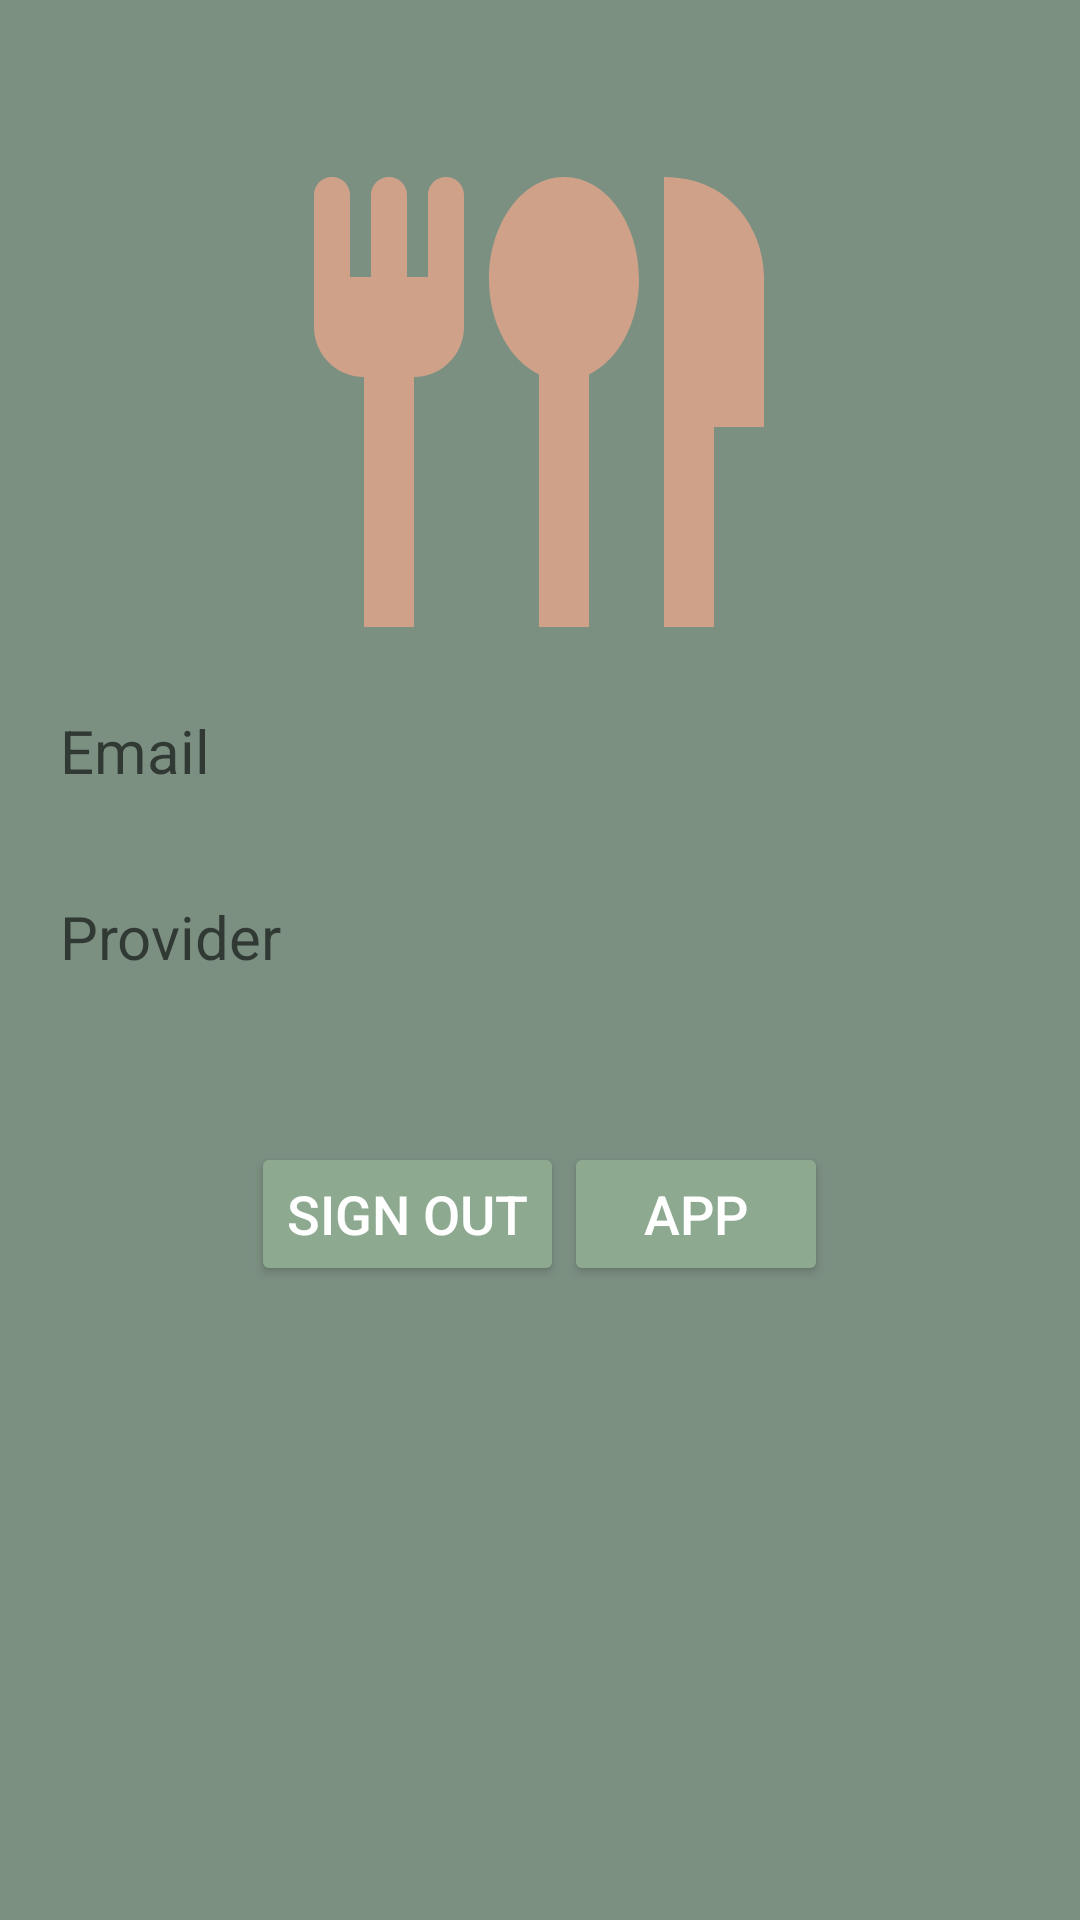

Write the Android layout XML for this screen, with the resource values it uses.
<!-- AndroidManifest.xml: application theme Theme.Proyecto_AppAndroidConKotlin -->
<!-- res/layout/activity_sign_out.xml -->
<?xml version="1.0" encoding="utf-8"?>
<androidx.constraintlayout.widget.ConstraintLayout xmlns:android="http://schemas.android.com/apk/res/android"
    xmlns:app="http://schemas.android.com/apk/res-auto"
    xmlns:tools="http://schemas.android.com/tools"
    android:layout_width="match_parent"
    android:layout_height="match_parent"
    android:background="@color/background_app"
    tools:context=".Auth.AuthActivity">

    <ImageView
        android:id="@+id/imageView"
        android:layout_width="200dp"
        android:layout_height="200dp"
        app:layout_constraintBottom_toBottomOf="parent"
        app:layout_constraintEnd_toEndOf="parent"
        app:layout_constraintHorizontal_bias="0.497"
        app:layout_constraintStart_toStartOf="parent"
        app:layout_constraintTop_toTopOf="parent"
        app:layout_constraintVertical_bias="0.077"
        app:srcCompat="@drawable/ic_foodicon" />

    <androidx.appcompat.widget.LinearLayoutCompat
        android:id="@+id/authLayout"
        android:layout_width="match_parent"
        android:layout_height="wrap_content"
        android:layout_margin="20dp"
        android:orientation="vertical"
        app:layout_constraintBottom_toBottomOf="parent"
        app:layout_constraintEnd_toEndOf="parent"
        app:layout_constraintHorizontal_bias="0.6"
        app:layout_constraintStart_toStartOf="parent"
        app:layout_constraintTop_toTopOf="parent"
        app:layout_constraintVertical_bias="0.531">

        <TextView
            android:id="@+id/tvEmail"
            android:textSize="20sp"
            android:layout_width="match_parent"
            android:layout_height="50dp"
            android:hint="Email">

        </TextView>

        <Space
            android:layout_width="32dp"
            android:layout_height="12dp" />


        <TextView
            android:id="@+id/tvPassword"
            android:textSize="20sp"
            android:layout_width="match_parent"
            android:layout_height="50dp"
            android:hint="Provider">

        </TextView>

        <Space
            android:layout_width="32dp"
            android:layout_height="32dp" />


        <androidx.appcompat.widget.LinearLayoutCompat
            android:layout_width="match_parent"
            android:layout_height="wrap_content"
            android:gravity="center"
            android:orientation="horizontal">

            <Button
                android:id="@+id/btSignOut"
                style="@style/FavoriteButton"
                android:layout_width="wrap_content"
                android:layout_height="wrap_content"
                android:text="Sign Out">

            </Button>

            <Button
                android:id="@+id/btApp"
                style="@style/FavoriteButton"
                android:layout_width="wrap_content"
                android:layout_height="wrap_content"
                android:text="App">

            </Button>


        </androidx.appcompat.widget.LinearLayoutCompat>


    </androidx.appcompat.widget.LinearLayoutCompat>

</androidx.constraintlayout.widget.ConstraintLayout>
<!-- resources referenced by this layout -->
<resources>
  <color name="background_app">#7C9082</color>
  <!-- drawable ic_foodicon (drawable) -->
  <vector android:height="24dp" android:tint="#CFA188"
      android:viewportHeight="24" android:viewportWidth="24"
      android:width="24dp" xmlns:android="http://schemas.android.com/apk/res/android">
      <path android:fillColor="@android:color/white" android:pathData="M16,7.08c0,1.77 -0.84,3.25 -2,3.82V21h-2V10.9c-1.16,-0.57 -2,-2.05 -2,-3.82C10.01,4.83 11.35,3 13,3C14.66,3 16,4.83 16,7.08zM17,3v18h2v-8h2V7C21,5.24 19.76,3 17,3zM8.28,3c-0.4,0 -0.72,0.32 -0.72,0.72V7H6.72V3.72C6.72,3.32 6.4,3 6,3S5.28,3.32 5.28,3.72V7H4.44V3.72C4.44,3.32 4.12,3 3.72,3S3,3.32 3,3.72V9c0,1.1 0.9,2 2,2v10h2V11c1.1,0 2,-0.9 2,-2V3.72C9,3.32 8.68,3 8.28,3z"/>
  </vector>
  <style name="FavoriteButton" parent="@style/Widget.AppCompat.Button">
          <item name="android:backgroundTint">@color/card_background</item>
          <item name="android:textColor">@color/white</item>
          <item name="android:textSize">18sp</item>
      </style>
  <style name="Theme.Proyecto_AppAndroidConKotlin" parent="Theme.MaterialComponents.DayNight.DarkActionBar">
          
          <item name="colorPrimary">@color/purple_500</item>
          <item name="colorPrimaryVariant">@color/purple_700</item>
          <item name="colorOnPrimary">@color/white</item>
          
          <item name="colorSecondary">@color/teal_200</item>
          <item name="colorSecondaryVariant">@color/teal_700</item>
          <item name="colorOnSecondary">@color/black</item>
          
          <item name="android:statusBarColor">?attr/colorPrimaryVariant</item>
          
      </style>
  <color name="card_background">#8DAA91</color>
  <color name="white">#FFFFFFFF</color>
  <color name="purple_500">#FF6200EE</color>
  <color name="purple_700">#FF3700B3</color>
  <color name="teal_200">#FF03DAC5</color>
  <color name="teal_700">#FF018786</color>
  <color name="black">#FF000000</color>
</resources>
